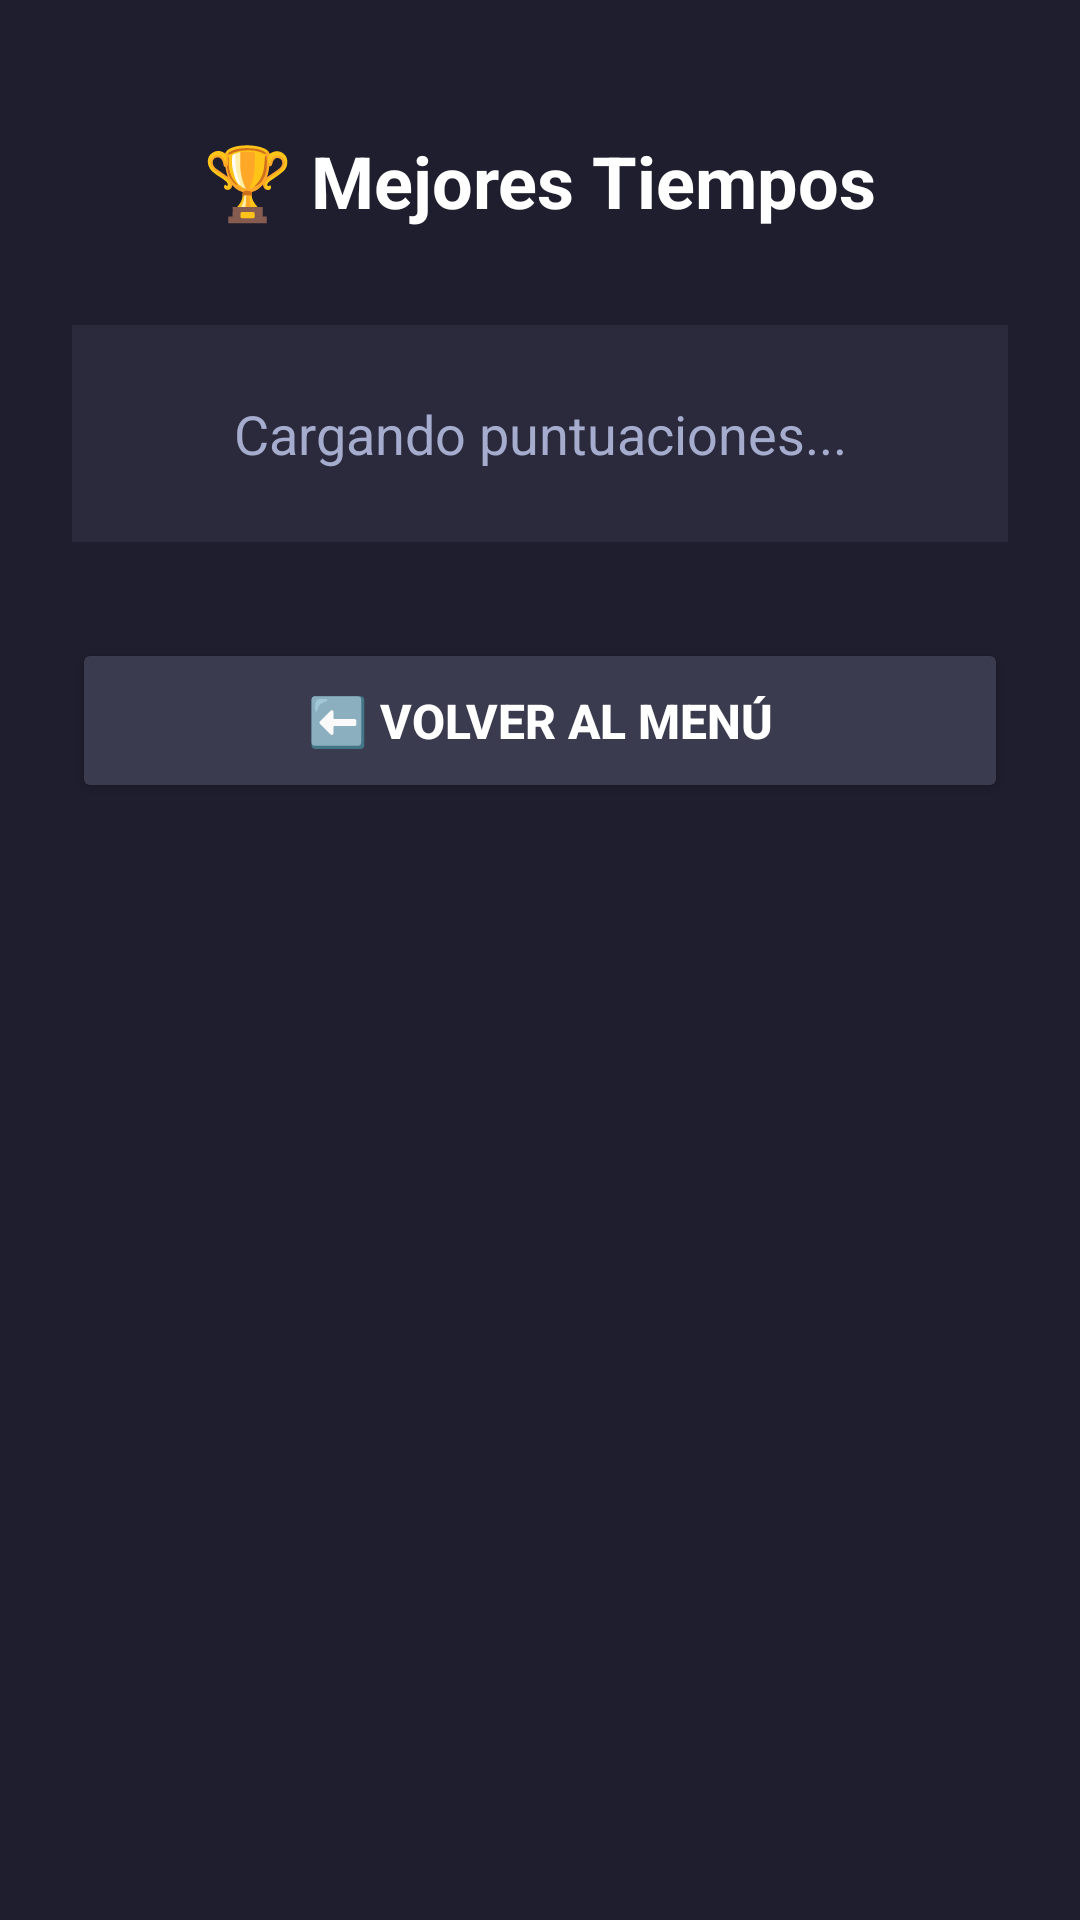

Reconstruct the res/layout file that produces this screen, plus the resources it refers to.
<!-- AndroidManifest.xml: application theme Theme.Minesweeperandroid -->
<!-- res/layout/activity_scores.xml -->
<?xml version="1.0" encoding="utf-8"?>
<LinearLayout xmlns:android="http://schemas.android.com/apk/res/android"
    android:layout_width="match_parent"
    android:layout_height="match_parent"
    android:orientation="vertical"
    android:padding="24dp"
    android:background="#1E1E2E">

    <TextView
        android:layout_width="wrap_content"
        android:layout_height="wrap_content"
        android:text="🏆 Mejores Tiempos"
        android:textColor="#FFFFFF"
        android:textSize="24sp"
        android:textStyle="bold"
        android:layout_gravity="center_horizontal"
        android:layout_marginTop="20dp"
        android:layout_marginBottom="32dp"/>


    <TextView
        android:id="@+id/tvScoresList"
        android:layout_width="match_parent"
        android:layout_height="wrap_content"
        android:text="Cargando puntuaciones..."
        android:textColor="#A6ACCD"
        android:textSize="18sp"
        android:gravity="center"
        android:background="#2A2A3C"
        android:padding="24dp"
        android:layout_marginBottom="32dp"/>

    <Button
        android:id="@+id/btnBack"
        android:layout_width="match_parent"
        android:layout_height="55dp"
        android:text="⬅️ Volver al Menú"
        android:textSize="16sp"
        android:textStyle="bold"
        android:backgroundTint="#3B3B4F"
        android:textColor="#FFFFFF"/>

</LinearLayout>
<!-- resources referenced by this layout -->
<resources>
  <style name="Theme.Minesweeperandroid" parent="Base.Theme.Minesweeperandroid" />
  <style name="Base.Theme.Minesweeperandroid" parent="Theme.Material3.DayNight.NoActionBar">
          
          
      </style>
</resources>
